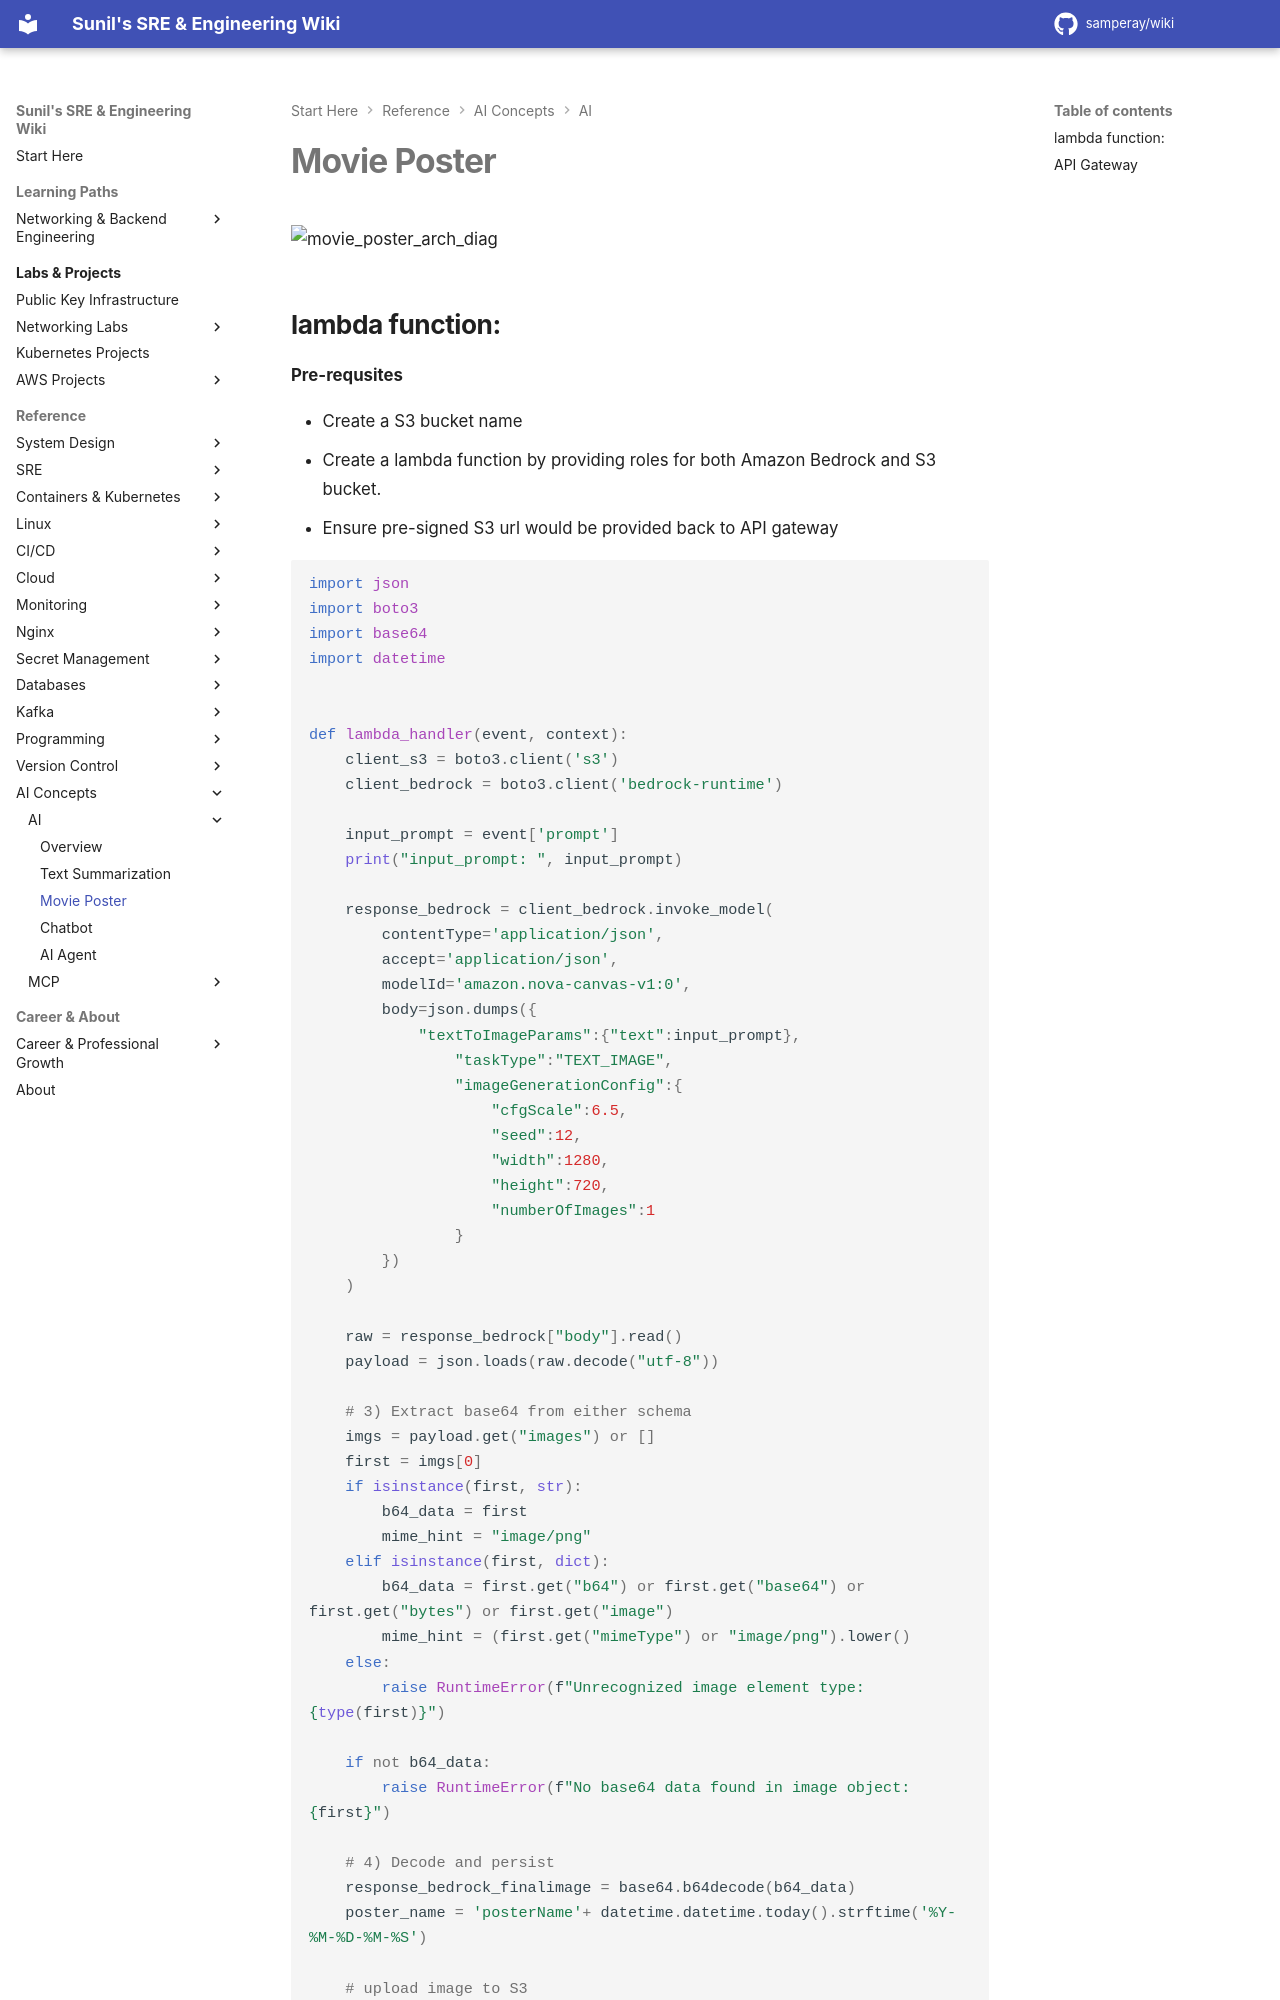

repository: samperay/wiki · page: ai_concepts/ai/movie_poster/index.html · generator: mkdocs


![movie_poster_arch_diag](movie_poster_arch_diag.png)

## lambda function: 

**Pre-requsites**

- Create a S3 bucket name
- Create a lambda function by providing roles for both Amazon Bedrock and S3 bucket.
- Ensure pre-signed S3 url would be provided back to API gateway

```python
import json
import boto3
import base64
import datetime


def lambda_handler(event, context):
    client_s3 = boto3.client('s3')
    client_bedrock = boto3.client('bedrock-runtime')
    
    input_prompt = event['prompt']
    print("input_prompt: ", input_prompt)
    
    response_bedrock = client_bedrock.invoke_model(
        contentType='application/json',
        accept='application/json',
        modelId='amazon.nova-canvas-v1:0',
        body=json.dumps({
            "textToImageParams":{"text":input_prompt},
                "taskType":"TEXT_IMAGE",
                "imageGenerationConfig":{
                    "cfgScale":6.5,
                    "seed":12,
                    "width":1280,
                    "height":720,
                    "numberOfImages":1
                }
        })
    )

    raw = response_bedrock["body"].read()
    payload = json.loads(raw.decode("utf-8"))

    # 3) Extract base64 from either schema
    imgs = payload.get("images") or []
    first = imgs[0]
    if isinstance(first, str):
        b64_data = first
        mime_hint = "image/png"
    elif isinstance(first, dict):
        b64_data = first.get("b64") or first.get("base64") or first.get("bytes") or first.get("image")
        mime_hint = (first.get("mimeType") or "image/png").lower()
    else:
        raise RuntimeError(f"Unrecognized image element type: {type(first)}")

    if not b64_data:
        raise RuntimeError(f"No base64 data found in image object: {first}")

    # 4) Decode and persist
    response_bedrock_finalimage = base64.b64decode(b64_data)
    poster_name = 'posterName'+ datetime.datetime.today().strftime('%Y-%M-%D-%M-%S')
